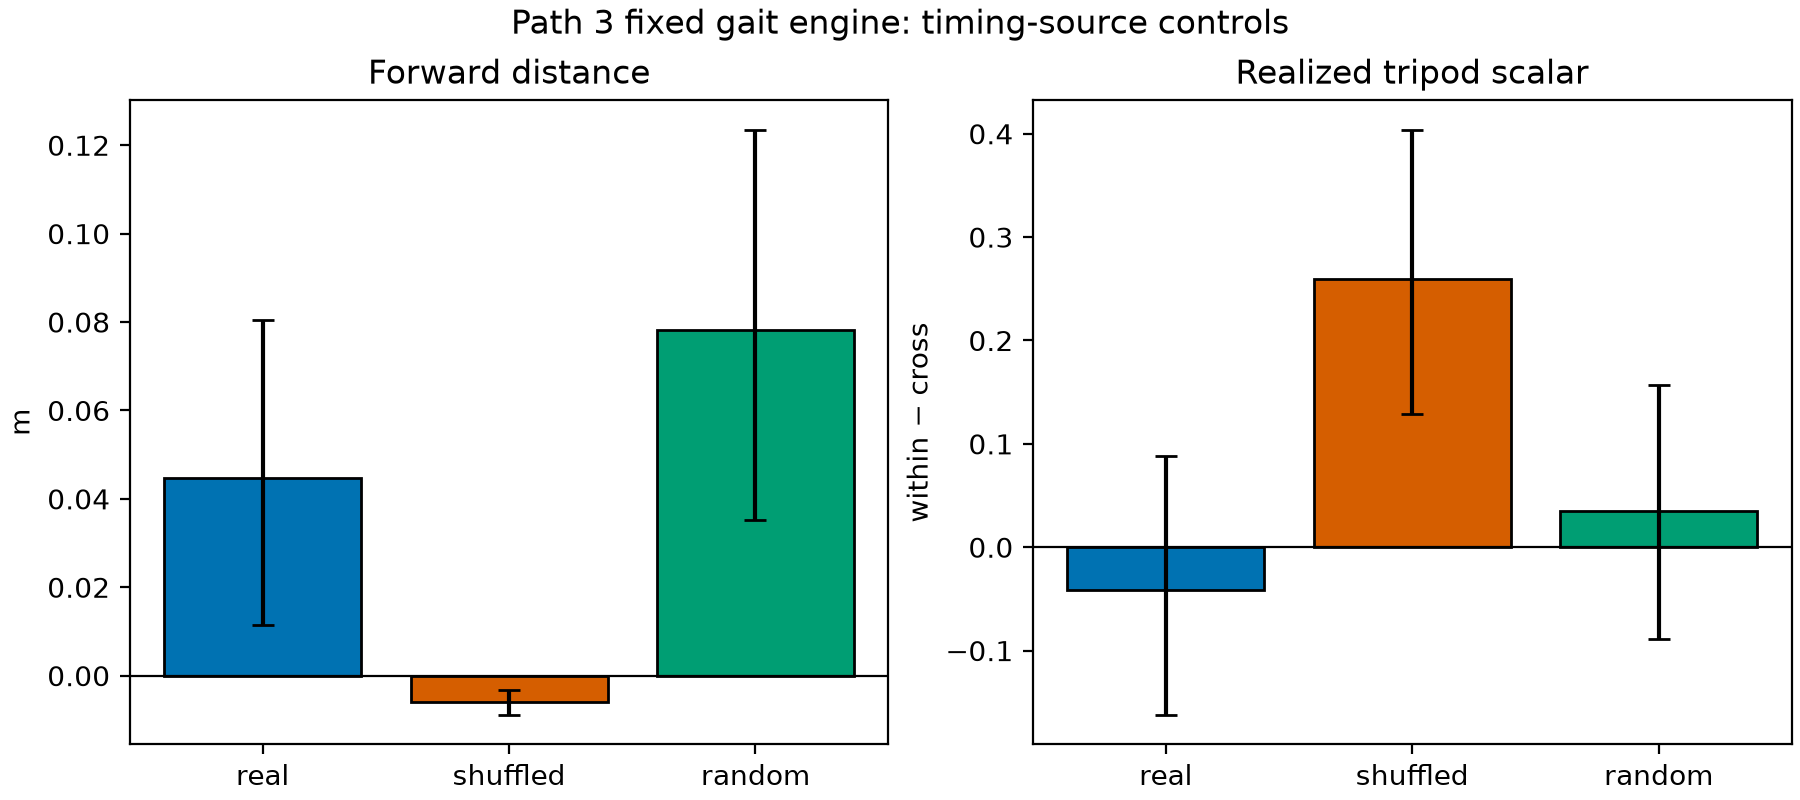

The file beside this chart, header and first rows:
condition, episode, episode_seed, initial_yaw_rad, prey_x_m, prey_y_m, forward_distance_m, path_m, displacement_m, tripod_coherence_scalar, min_height_m, fell, upright, caught
real, 0, 20260829, 0.9755, 1.269, -0.5386, 0.02014, 0.1418, 0.02147, -0.02937, 0.07038, False, True, False
real, 1, 20260830, 1.665, 1.285, -0.8757, -0.03821, 0.2547, 0.03841, 0.07829, 0.07025, False, True, False
real, 2, 20260831, 2.225, 1.522, -0.8508, 0.0008029, 0.003299, 0.001066, 0.0, 0.07222, False, True, False
real, 3, 20260832, 2.611, -0.3668, 1.003, 0.09832, 0.3209, 0.09893, 0.02851, 0.06881, False, True, False
real, 4, 20260833, -1.318, -1.047, -1.273, 0.16, 0.3706, 0.1603, -0.2952, 0.06889, False, True, False
real, 5, 20260834, -1.042, 1.734, 0.3134, 0.1609, 0.468, 0.1701, 0.0412, 0.06917, False, True, False
real, 6, 20260835, 2.042, 1.25, -0.1086, -0.02843, 0.2025, 0.02843, 0.1138, 0.06946, False, True, False
real, 7, 20260836, 2.847, -0.3617, 1.39, 0.09411, 0.3086, 0.09419, -0.5167, 0.07029, False, True, False
real, 8, 20260837, 1.048, -0.7167, 1.431, 0.1972, 0.4453, 0.2073, -0.4063, 0.06981, False, True, False
real, 9, 20260838, 0.7955, -1.21, 0.131, -0.02657, 0.2406, 0.02662, 0.7531, 0.06836, False, True, False
real, 10, 20260839, 2.5, -0.4692, 0.9415, 0.111, 0.3744, 0.1112, -0.4029, 0.06957, False, True, False
real, 11, 20260840, -0.3851, -1.075, -0.1308, -0.002843, 0.003654, 0.003283, 0.0, 0.07205, False, True, False
real, 12, 20260841, 0.9803, 1.334, -0.1604, 0.07449, 0.2942, 0.07602, -0.1709, 0.06462, False, True, False
real, 13, 20260842, -0.09739, 0.6636, 0.8096, 0.18, 0.4125, 0.183, 0.04109, 0.07019, False, True, False
real, 14, 20260843, 0.5522, -0.135, -1.629, -0.01828, 0.1974, 0.01867, 0.2352, 0.06981, False, True, False
real, 15, 20260844, 0.3977, -1.236, -0.6122, 0.001671, 0.00359, 0.001773, 0.0, 0.07228, False, True, False
real, 16, 20260845, 1.857, 1.488, -0.7936, -0.02853, 0.2949, 0.02855, -0.4115, 0.06766, False, True, False
real, 17, 20260846, -2.655, 0.3557, 1.265, -0.02734, 0.2491, 0.02791, -0.2084, 0.06756, False, True, False
real, 18, 20260847, -1.3, -1.356, -0.4171, -0.02383, 0.2446, 0.02405, 0.2872, 0.07053, False, True, False
real, 19, 20260848, -2.974, 0.03584, -1.514, -0.009453, 0.3065, 0.01316, 0.03789, 0.06919, False, True, False
shuffled, 0, 20260829, 0.9755, 1.269, -0.5386, -0.0176, 0.05896, 0.01762, 0.1275, 0.07131, False, True, False
shuffled, 1, 20260830, 1.665, 1.285, -0.8757, -0.002236, 0.005254, 0.002445, -0.2277, 0.07181, False, True, False
shuffled, 2, 20260831, 2.225, 1.522, -0.8508, 0.0008029, 0.003299, 0.001066, 0.0, 0.07222, False, True, False
shuffled, 3, 20260832, 2.611, -0.3668, 1.003, -0.01061, 0.08497, 0.01168, 0.1165, 0.06839, False, True, False
shuffled, 4, 20260833, -1.318, -1.047, -1.273, -0.006739, 0.08971, 0.007496, 0.1206, 0.06884, False, True, False
shuffled, 5, 20260834, -1.042, 1.734, 0.3134, -0.005516, 0.1099, 0.006204, 0.1034, 0.06975, False, True, False
shuffled, 6, 20260835, 2.042, 1.25, -0.1086, -5.1369985839346655e-05, 0.00662, 0.0002036, 0.4942, 0.07143, False, True, False
shuffled, 7, 20260836, 2.847, -0.3617, 1.39, -0.02094, 0.08739, 0.02108, 0.1134, 0.07012, False, True, False
shuffled, 8, 20260837, 1.048, -0.7167, 1.431, -0.007876, 0.1182, 0.01594, 0.6448, 0.07162, False, True, False
shuffled, 9, 20260838, 0.7955, -1.21, 0.131, -0.003363, 0.0104, 0.003397, 0.2247, 0.07106, False, True, False
shuffled, 10, 20260839, 2.5, -0.4692, 0.9415, -0.01386, 0.07242, 0.01409, 0.1111, 0.06971, False, True, False
shuffled, 11, 20260840, -0.3851, -1.075, -0.1308, -0.002843, 0.003654, 0.003283, 0.0, 0.07205, False, True, False
shuffled, 12, 20260841, 0.9803, 1.334, -0.1604, -0.01617, 0.08394, 0.01619, 0.1157, 0.06922, False, True, False
shuffled, 13, 20260842, -0.09739, 0.6636, 0.8096, -0.00956, 0.112, 0.0167, 0.08964, 0.07131, False, True, False
shuffled, 14, 20260843, 0.5522, -0.135, -1.629, -0.0005973, 0.005862, 0.0006986, 0.7499, 0.07145, False, True, False
shuffled, 15, 20260844, 0.3977, -1.236, -0.6122, 0.001671, 0.00359, 0.001773, 0.0, 0.07228, False, True, False
shuffled, 16, 20260845, 1.857, 1.488, -0.7936, -0.000495, 0.006191, 0.0007552, 0.1112, 0.07175, False, True, False
shuffled, 17, 20260846, -2.655, 0.3557, 1.265, -0.0001941, 0.006484, 0.0003365, 0.4718, 0.07143, False, True, False
shuffled, 18, 20260847, -1.3, -1.356, -0.4171, -0.0007621, 0.006366, 0.0009437, 0.8363, 0.07175, False, True, False
shuffled, 19, 20260848, -2.974, 0.03584, -1.514, -0.001684, 0.008687, 0.001923, 0.9945, 0.07145, False, True, False
random, 0, 20260829, 0.9755, 1.269, -0.5386, 0.08822, 0.3122, 0.09374, -0.05645, 0.06924, False, True, False
random, 1, 20260830, 1.665, 1.285, -0.8757, 0.008276, 0.4081, 0.008925, 0.1832, 0.06707, False, True, False
random, 2, 20260831, 2.225, 1.522, -0.8508, 0.0008029, 0.003299, 0.001066, 0.0, 0.07222, False, True, False
random, 3, 20260832, 2.611, -0.3668, 1.003, 0.2378, 0.5326, 0.2424, -0.5333, 0.06535, False, True, False
random, 4, 20260833, -1.318, -1.047, -1.273, 0.2142, 0.5108, 0.2142, 0.2557, 0.06998, False, True, False
random, 5, 20260834, -1.042, 1.734, 0.3134, 0.08809, 0.4923, 0.1079, -0.3805, 0.06864, False, True, False
random, 6, 20260835, 2.042, 1.25, -0.1086, -0.02086, 0.3257, 0.0234, 0.1182, 0.06804, False, True, False
random, 7, 20260836, 2.847, -0.3617, 1.39, 0.1416, 0.4396, 0.1471, -0.2563, 0.06764, False, True, False
random, 8, 20260837, 1.048, -0.7167, 1.431, 0.2131, 0.5002, 0.2165, 0.3088, 0.0694, False, True, False
random, 9, 20260838, 0.7955, -1.21, 0.131, 0.005862, 0.4282, 0.03739, 0.5116, 0.06714, False, True, False
random, 10, 20260839, 2.5, -0.4692, 0.9415, 0.1867, 0.4349, 0.1924, 0.3425, 0.06839, False, True, False
random, 11, 20260840, -0.3851, -1.075, -0.1308, -0.002843, 0.003654, 0.003283, 0.0, 0.07205, False, True, False
random, 12, 20260841, 0.9803, 1.334, -0.1604, 0.189, 0.4919, 0.2039, -0.1942, 0.06607, False, True, False
random, 13, 20260842, -0.09739, 0.6636, 0.8096, 0.2679, 0.5838, 0.2739, -0.1453, 0.06987, False, True, False
random, 14, 20260843, 0.5522, -0.135, -1.629, -0.01229, 0.2594, 0.0123, 0.03627, 0.06634, False, True, False
random, 15, 20260844, 0.3977, -1.236, -0.6122, 0.001671, 0.00359, 0.001773, 0.0, 0.07228, False, True, False
random, 16, 20260845, 1.857, 1.488, -0.7936, 0.0169, 0.3926, 0.0232, 0.3248, 0.06658, False, True, False
random, 17, 20260846, -2.655, 0.3557, 1.265, -0.03496, 0.2762, 0.03798, -0.3429, 0.06734, False, True, False
random, 18, 20260847, -1.3, -1.356, -0.4171, -0.01999, 0.3518, 0.03025, 0.4858, 0.0698, False, True, False
random, 19, 20260848, -2.974, 0.03584, -1.514, -0.004708, 0.2786, 0.005209, 0.03881, 0.06622, False, True, False
